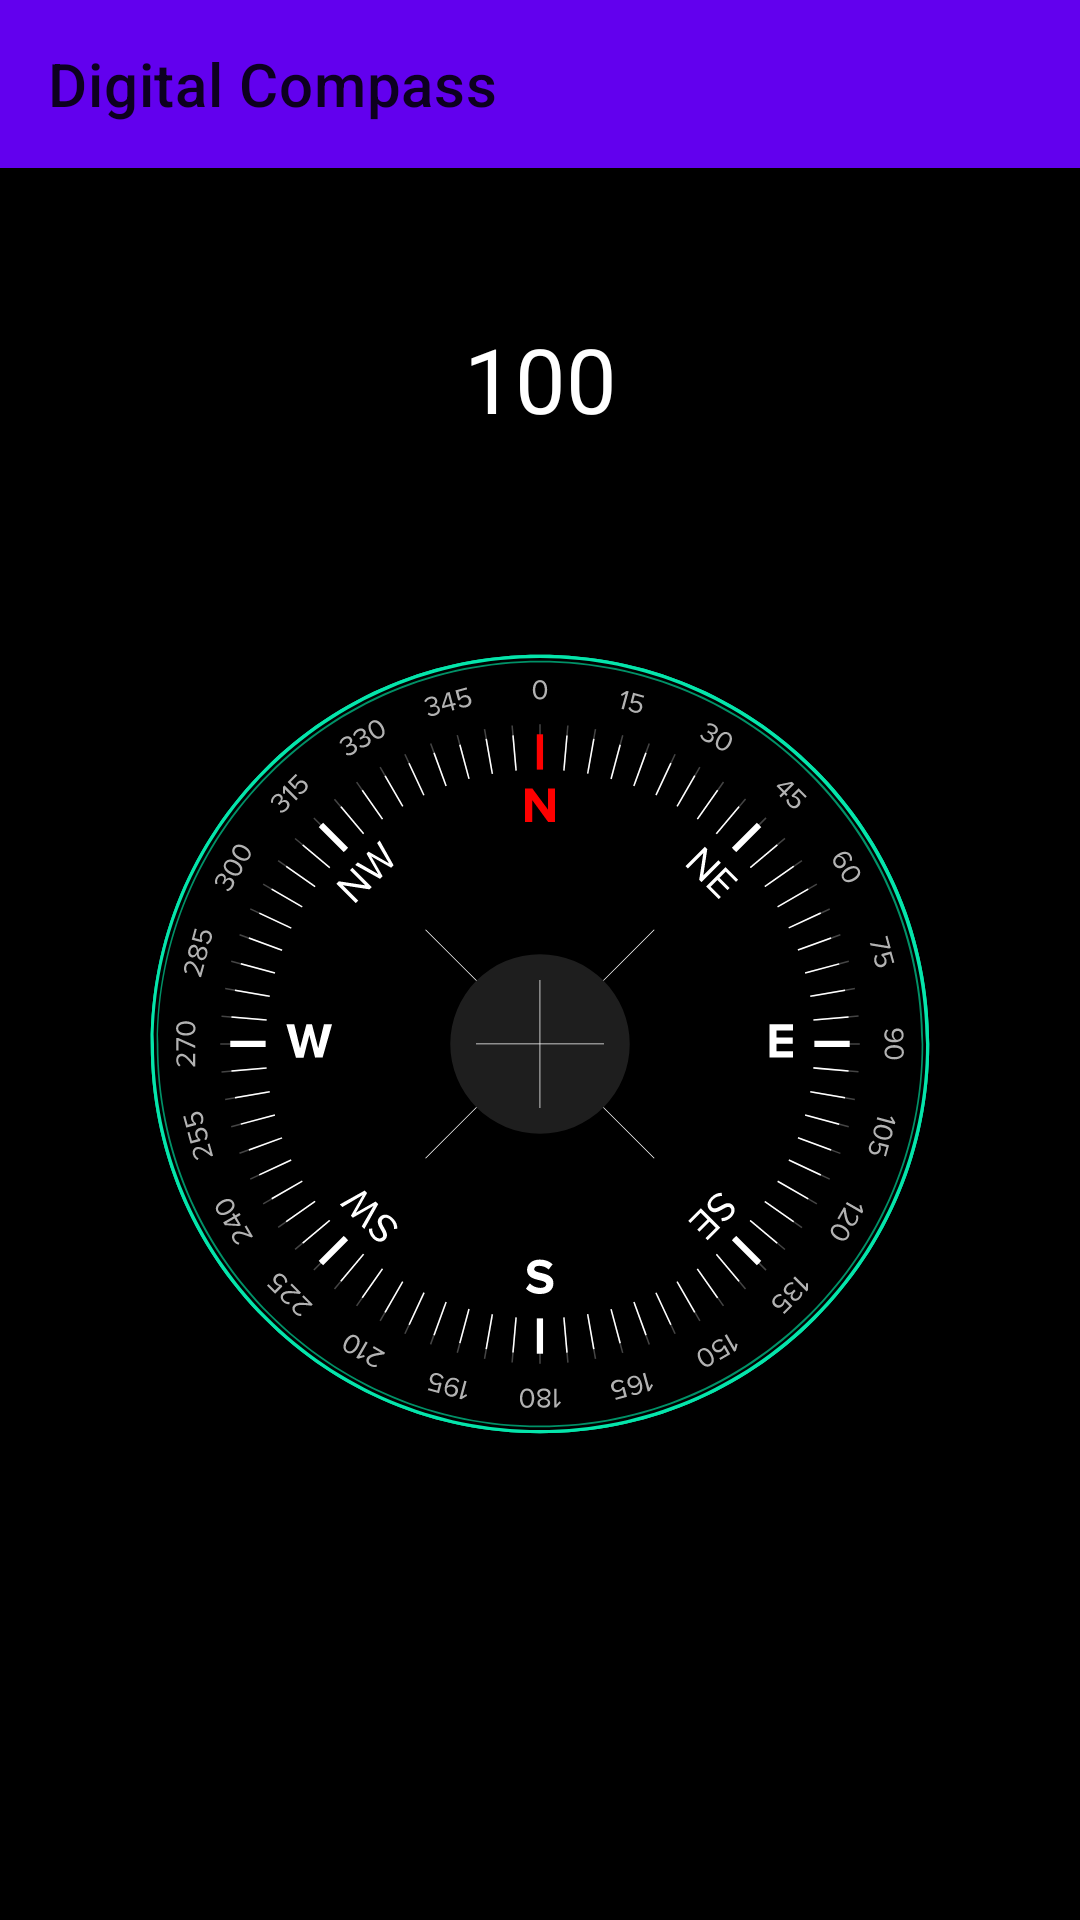

Layout XML and referenced resources for this Android screen:
<!-- AndroidManifest.xml: application theme Theme.CompassApplication -->
<!-- res/layout/activity_main.xml -->
<?xml version="1.0" encoding="utf-8"?>
<androidx.constraintlayout.widget.ConstraintLayout xmlns:android="http://schemas.android.com/apk/res/android"
    xmlns:app="http://schemas.android.com/apk/res-auto"
    xmlns:tools="http://schemas.android.com/tools"
    android:layout_width="match_parent"
    android:layout_height="match_parent"
    android:background="@color/black"
    tools:context=".MainActivity">

    <androidx.appcompat.widget.Toolbar
        android:id="@+id/toolbar"
        android:layout_width="match_parent"
        android:layout_height="wrap_content"
        android:background="@color/colorPrimary"
        android:theme="@style/ThemeOverlay.AppCompat.Light"
        app:layout_constraintTop_toTopOf="parent"
        app:popupTheme="@style/ThemeOverlay.AppCompat.Light"
        app:title="@string/app_name" />

    <androidx.constraintlayout.widget.ConstraintLayout
        android:layout_width="0dp"
        android:layout_height="0dp"
        app:layout_constraintBottom_toBottomOf="parent"
        app:layout_constraintEnd_toEndOf="parent"
        app:layout_constraintStart_toStartOf="parent"
        app:layout_constraintTop_toBottomOf="@+id/toolbar">

        <ImageView
            android:id="@+id/compass"
            android:layout_width="wrap_content"
            android:layout_height="wrap_content"
            android:padding="50dp"
            android:src="@drawable/ic_compass"
            app:layout_constraintBottom_toBottomOf="parent"
            app:layout_constraintLeft_toLeftOf="parent"
            app:layout_constraintRight_toRightOf="parent"
            app:layout_constraintTop_toTopOf="parent"
            tools:ignore="ContentDescription" />


        <TextView
            android:id="@+id/textDegree"
            android:layout_width="wrap_content"
            android:layout_height="wrap_content"
            android:layout_marginTop="50dp"
            android:text="@string/_100"
            android:textColor="@color/white"
            android:textSize="30sp"
            app:layout_constraintEnd_toEndOf="parent"
            app:layout_constraintStart_toStartOf="parent"
            app:layout_constraintTop_toTopOf="parent" />


    </androidx.constraintlayout.widget.ConstraintLayout>


</androidx.constraintlayout.widget.ConstraintLayout>
<!-- resources referenced by this layout -->
<resources>
  <color name="black">#FF000000</color>
  <color name="white">#FFFFFFFF</color>
  <!-- drawable ic_compass: vector/xml drawable (drawable, 43537 chars, omitted) -->
  <string name="_100">100</string>
  <string name="app_name">Digital Compass</string>
  <style name="Theme.CompassApplication" parent="Theme.MaterialComponents.DayNight.NoActionBar">
          
          <item name="colorPrimary">@color/purple_500</item>
          <item name="colorPrimaryVariant">@color/purple_700</item>
          <item name="colorOnPrimary">@color/white</item>
          
          <item name="colorSecondary">@color/teal_200</item>
          <item name="colorSecondaryVariant">@color/teal_700</item>
          <item name="colorOnSecondary">@color/black</item>
          
          <item name="android:statusBarColor" tools:targetApi="l">?attr/colorPrimaryVariant</item>
          
      </style>
  <color name="purple_500">#05E5AB</color>
  <color name="purple_700">#05E5AB</color>
  <color name="teal_200">#05E5AB</color>
  <color name="teal_700">#05E5AB</color>
  <!-- not gathered from this repository: default colours our renderer supplied (Android Studio template values) -->
  <color name="colorPrimary">#FF6200EE</color>
</resources>
